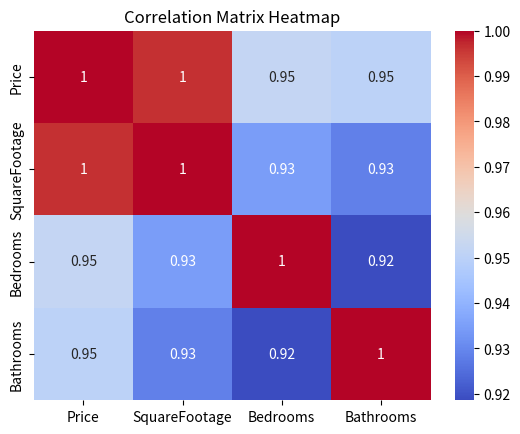
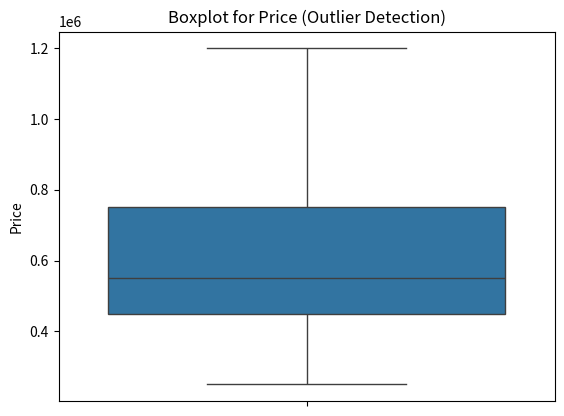

These charts were generated, in order, by the following Python code:
# -*- coding: utf-8 -*-
"""
Created on Mon Feb 16 11:58:19 2026

[redacted]
"""

# Import required libraries
import pandas as pd
import matplotlib.pyplot as plt
import seaborn as sns

# Sample dataset (replace with your real dataset)
data = {
    'Price': [250000, 300000, 450000, 500000, 550000, 600000, 750000, 800000, 1200000],
    'SquareFootage': [600, 700, 900, 1000, 1100, 1200, 1500, 1600, 2500],
    'Bedrooms': [1, 2, 2, 3, 3, 3, 4, 4, 5],
    'Bathrooms': [1, 1, 2, 2, 2, 3, 3, 3, 4]
}

df = pd.DataFrame(data)

# ----------------------------------
# 1. Correlation Matrix + Heatmap
# ----------------------------------
corr_matrix = df.corr()

plt.figure()
sns.heatmap(corr_matrix, annot=True, cmap='coolwarm')
plt.title('Correlation Matrix Heatmap')
plt.show()

# ----------------------------------
# 2. Identify highly correlated variables (> 0.8)
# ----------------------------------
high_corr = corr_matrix[(corr_matrix > 0.8) & (corr_matrix < 1.0)]
print("Highly correlated variables (correlation > 0.8):")
print(high_corr)

# ----------------------------------
# 3. Boxplot to detect outliers in main numerical column (Price)
# ----------------------------------
plt.figure()
sns.boxplot(y=df['Price'])
plt.title('Boxplot for Price (Outlier Detection)')
plt.ylabel('Price')
plt.show()

